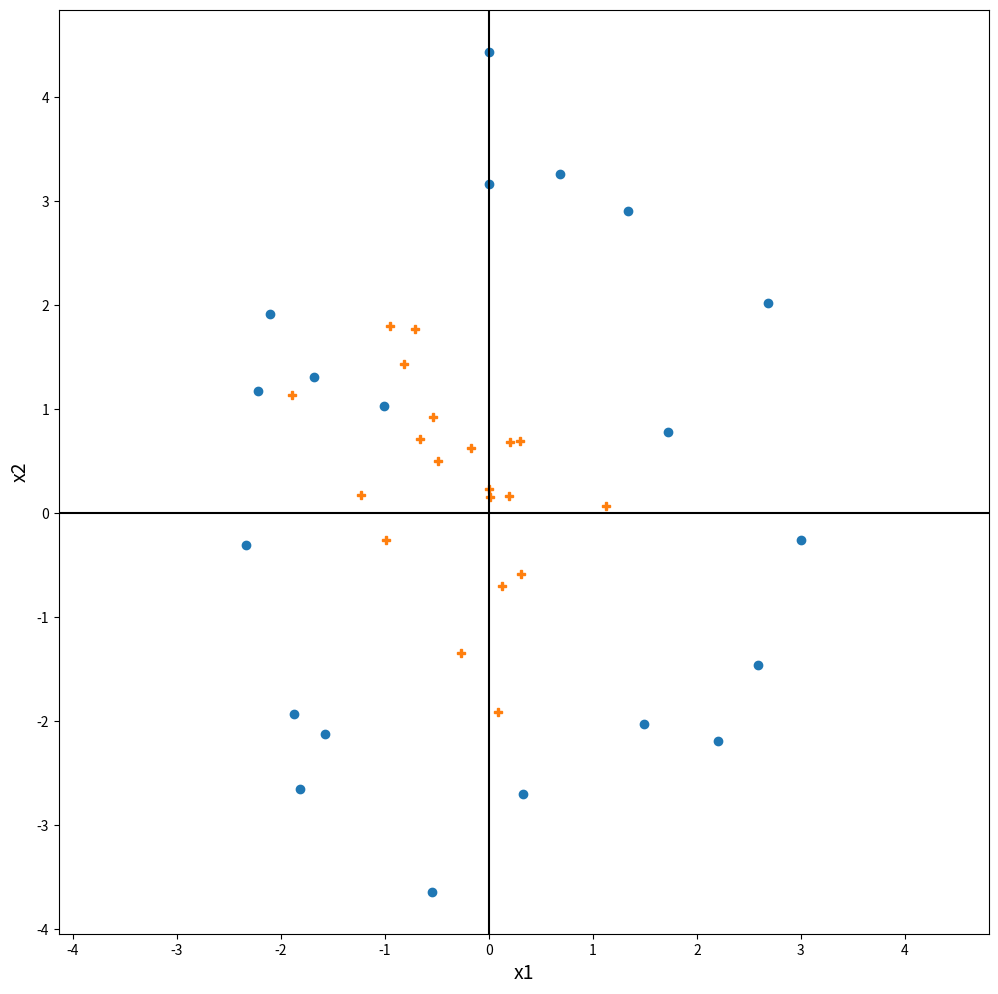

Here is the Python script that generated this plot:
import numpy as np
from matplotlib import pyplot as plt

fig, ax = plt.subplots(figsize=(12,12))
x3, y3 = np.random.multivariate_normal([0,0], [[.5,0],[0,.5]] , 20).T
t = np.linspace(0,2*np.pi,20)

ax.plot((3+x3)*np.sin(t), (3+y3)*np.cos(t), "o")
ax.plot(x3, y3, "P")

xb1 = np.linspace(-5.0, 5.0, 100)
xb2 = np.linspace(-5.0, 5.0, 100)
Xb1, Xb2 = np.meshgrid(xb1,xb2)
b = -1 + Xb1**2 + Xb2**2
ax.set_xlabel('x1', fontsize=14)
ax.set_ylabel('x2', fontsize=14)
ax.axhline(y=0, color='black', linestyle='solid')
ax.axvline(x=0, color='black', linestyle='solid')

ax.axis('equal')